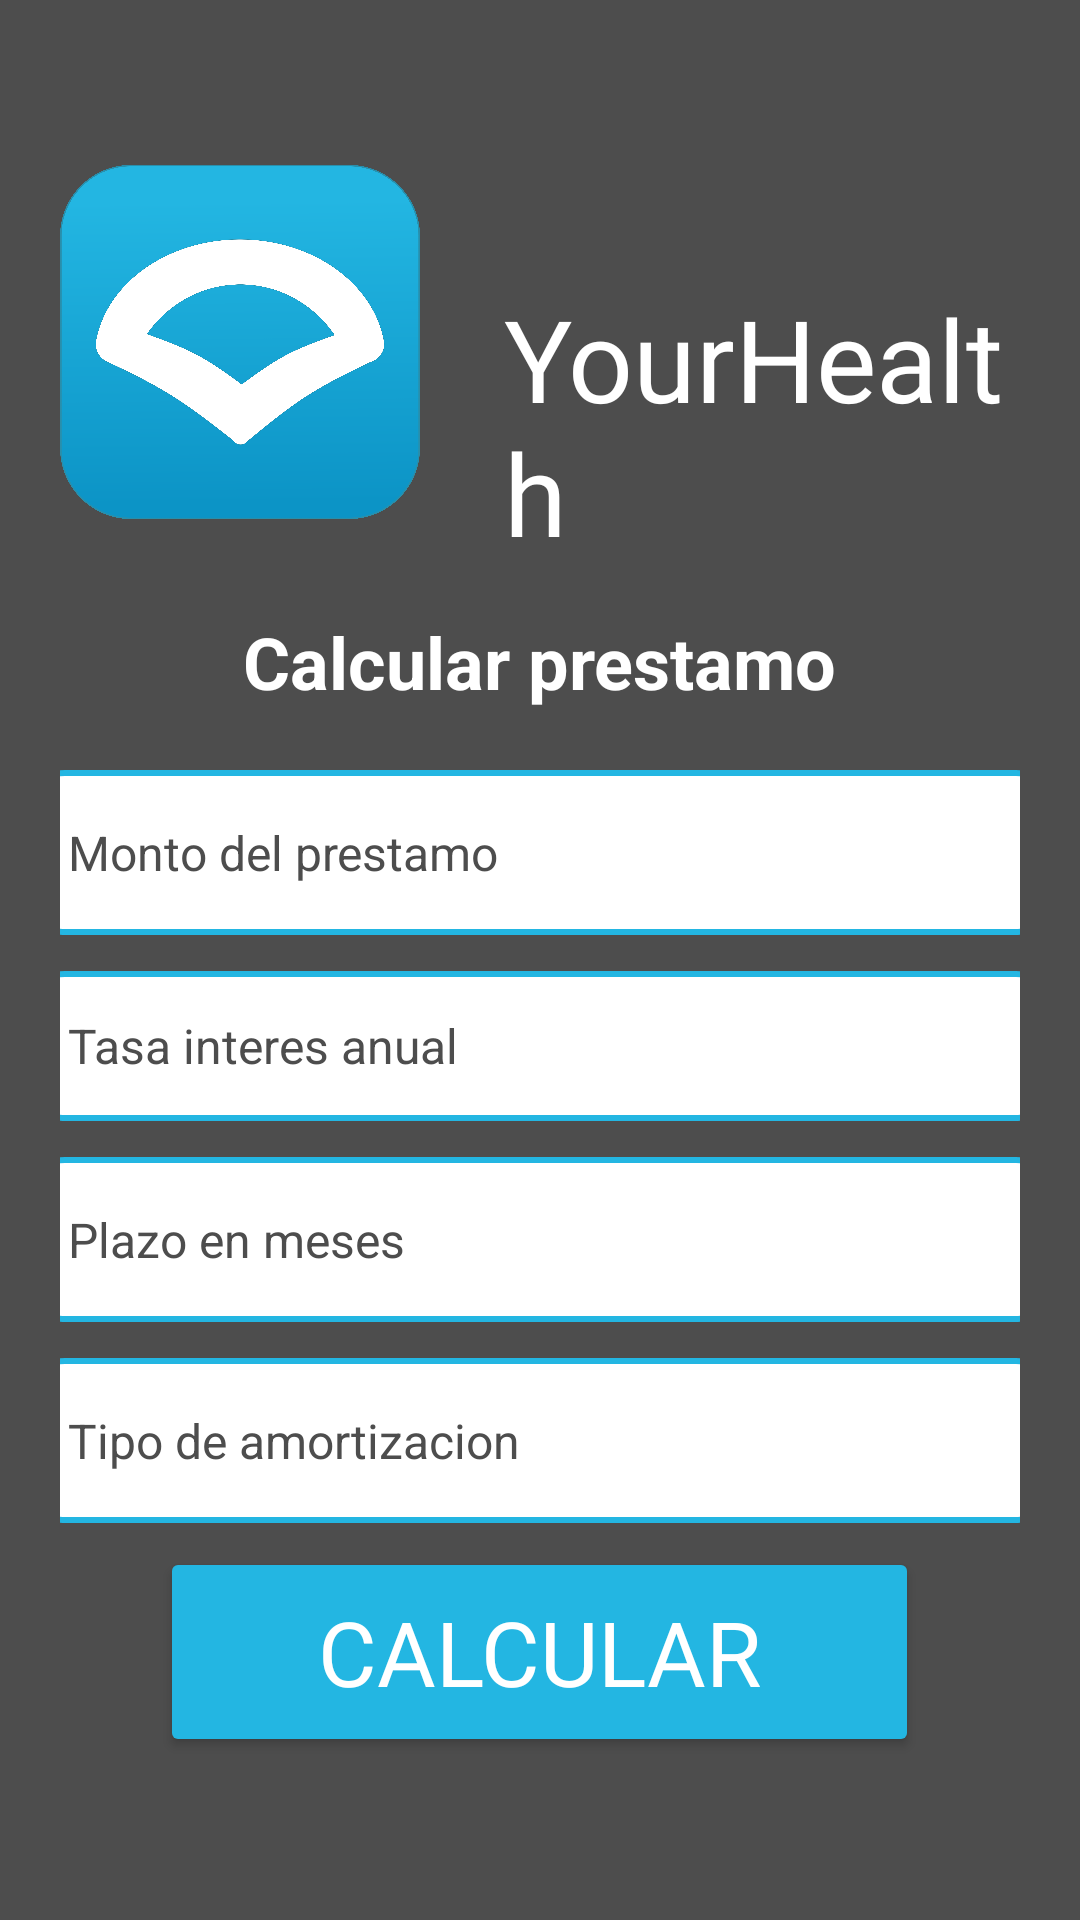

Here is an Android app screen rendered from its layout file. Give the layout XML and the strings, colors and styles it references.
<!-- AndroidManifest.xml: application theme Theme.NutriFlow -->
<!-- res/layout/activity_calculator.xml -->
<?xml version="1.0" encoding="utf-8"?>
<ScrollView xmlns:android="http://schemas.android.com/apk/res/android"
    xmlns:app="http://schemas.android.com/apk/res-auto"
    xmlns:tools="http://schemas.android.com/tools"
    android:layout_width="match_parent"
    android:layout_height="match_parent"
    android:fillViewport="true">

    
    <LinearLayout
        android:layout_width="match_parent"
        android:layout_height="match_parent"
        android:padding="20dp"
        android:background="@color/gris"
        android:orientation="vertical"
        android:gravity="center">

        <LinearLayout
            android:layout_width="match_parent"
            android:layout_height="wrap_content">

            <ImageView
            android:id="@+id/iconRegister"
            android:layout_width="120dp"
            android:layout_height="120dp"
            app:layout_constraintStart_toStartOf="parent"
            app:layout_constraintTop_toTopOf="parent"
            app:srcCompat="@drawable/icon" />

            <TextView
                android:id="@+id/appNameProfile"
                android:layout_width="wrap_content"
                android:layout_height="wrap_content"
                android:layout_marginLeft="28dp"
                android:layout_marginTop="40dp"
                android:fontFamily="@font/roboto_slab_bold"
                android:text="@string/nombre_app"
                android:textColor="@color/blanco"
                android:textSize="38sp"
                app:layout_constraintEnd_toEndOf="parent"
                app:layout_constraintTop_toTopOf="parent" />
        </LinearLayout>


        <TextView
            android:id="@+id/tittleRegister"
            android:layout_width="wrap_content"
            android:layout_height="wrap_content"
            android:layout_marginTop="15dp"
            android:text="Calcular prestamo"
            android:textColor="@color/blanco"
            android:textSize="24sp"
            android:textStyle="bold"
            app:layout_constraintEnd_toEndOf="parent"
            app:layout_constraintStart_toStartOf="parent"
            app:layout_constraintTop_toTopOf="parent" />

        <EditText
            android:id="@+id/fieldMonto"
            style="@style/EditTextRounded"
            android:layout_width="345dp"
            android:layout_height="55dp"
            android:layout_marginTop="20dp"
            android:ems="10"
            android:hint="Monto del prestamo"
            android:inputType="text"
            android:textColor="@color/blanco"
            android:textColorHint="@color/gris"
            android:textSize="16sp"
            app:layout_constraintEnd_toEndOf="parent"
            app:layout_constraintStart_toStartOf="parent"
            app:layout_constraintTop_toBottomOf="@+id/textRegister" />

        <EditText
            android:id="@+id/fieldInteres"
            style="@style/EditTextRounded"
            android:layout_width="345dp"
            android:layout_height="50dp"
            android:layout_marginTop="12dp"
            android:ems="10"
            android:hint="Tasa interes anual"
            android:inputType="text"
            android:textColor="@color/blanco"
            android:textColorHint="@color/gris"
            android:textSize="16sp"
            app:layout_constraintEnd_toEndOf="parent"
            app:layout_constraintHorizontal_bias="0.492"
            app:layout_constraintStart_toStartOf="parent"
            app:layout_constraintTop_toBottomOf="@+id/fieldNameRegister" />

        <EditText
            android:id="@+id/fieldPlazo"
            style="@style/EditTextRounded"
            android:layout_width="345dp"
            android:layout_height="55dp"
            android:layout_marginTop="12dp"
            android:ems="10"
            android:hint="Plazo en meses"
            android:inputType="text"
            android:textColor="@color/blanco"
            android:textColorHint="@color/gris"
            android:textSize="16sp"
            app:layout_constraintEnd_toEndOf="parent"
            app:layout_constraintHorizontal_bias="0.492"
            app:layout_constraintStart_toStartOf="parent"
            app:layout_constraintTop_toBottomOf="@+id/fieldLastNamesRegister" />

        <EditText
            android:id="@+id/fieldTipo"
            style="@style/EditTextRounded"
            android:layout_width="345dp"
            android:layout_height="55dp"
            android:layout_marginTop="12dp"
            android:ems="10"
            android:hint="Tipo de amortizacion"
            android:inputType="text"
            android:textColor="@color/blanco"
            android:textColorHint="@color/gris"
            android:textSize="16sp"
            app:layout_constraintEnd_toEndOf="parent"
            app:layout_constraintHorizontal_bias="0.492"
            app:layout_constraintStart_toStartOf="parent"
            app:layout_constraintTop_toBottomOf="@+id/fieldLastNamesRegister" />

        <Button
            android:id="@+id/buttonCalculate"
            android:layout_width="253dp"
            android:layout_height="70dp"
            android:layout_marginTop="8dp"
            android:backgroundTint="@color/azul"
            android:fontFamily="@font/noto_serif_lao"
            android:text="Calcular"
            android:textAlignment="inherit"
            android:textColor="@color/blanco"
            android:textSize="30sp"
            app:layout_constraintBottom_toBottomOf="parent"
            app:layout_constraintEnd_toEndOf="parent"
            app:layout_constraintStart_toStartOf="parent"
            app:layout_constraintTop_toBottomOf="@+id/checkBoxRegister"
            app:layout_constraintVertical_bias="1.0"
            app:strokeColor="@color/blanco"
            app:strokeWidth="2dp" />

    </LinearLayout>

</ScrollView>
<!-- resources referenced by this layout -->
<resources>
  <color name="azul">#23B6E2</color>
  <color name="blanco">#FFFFFF</color>
  <color name="gris">#4D4D4D</color>
  <!-- drawable icon: png bitmap (drawable, 250842 bytes) -->
  <string name="nombre_app">YourHealth</string>
  <style name="EditTextRounded" parent="@android:style/Widget.EditText">
          <item name="android:background">@drawable/edit_text_rounded</item>
          <item name="android:paddingLeft">15dp</item>
          <item name="android:paddingRight">15dp</item>
      </style>
  <style name="Theme.NutriFlow" parent="Base.Theme.NutriFlow" />
  <!-- drawable edit_text_rounded (drawable) -->
  <?xml version="1.0" encoding="utf-8"?>
  <shape android:shape = "rectangle"
      xmlns:android="http://schemas.android.com/apk/res/android">
      <solid android:color="@color/blanco"></solid>
      <stroke android:color="@color/azul" android:width="2dp"></stroke>
      <corners android:radius="13dp"></corners>
  </shape>
  <style name="Base.Theme.NutriFlow" parent="Theme.Material3.DayNight.NoActionBar">
          
          
      </style>
</resources>
